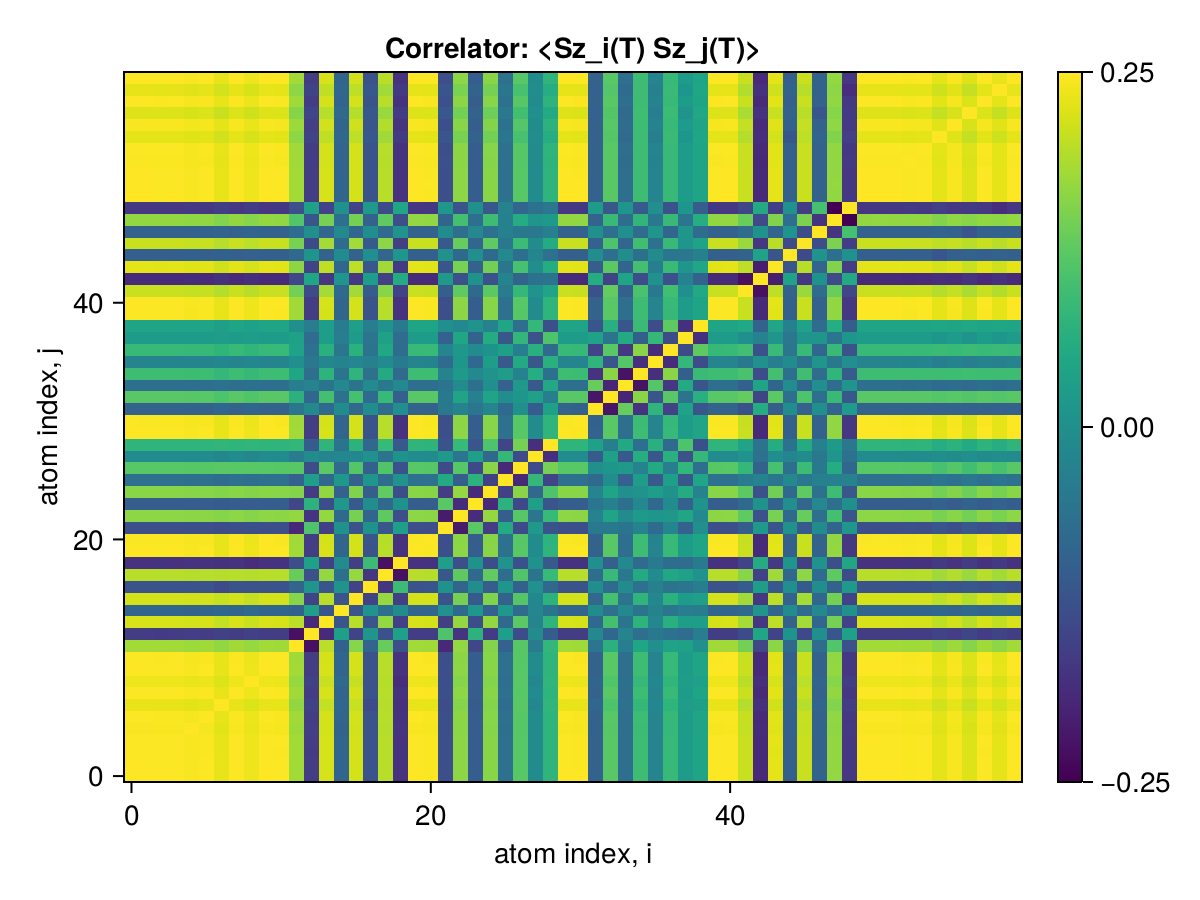

The file beside this chart, header and first rows:
x1, x2, x3, x4, x5, x6, x7, x8, x9, x10, x11, x12, x13, x14, x15, x16, x17, x18, x19, x20, x21, x22, x23, x24
0.25, 0.2496, 0.2491, 0.2495, 0.2458, 0.2481, 0.2355, 0.2491, 0.2397, 0.2499, 0.2483, 0.1877, -0.1208, 0.2228, -0.05563, 0.2213, -0.08548, 0.2026, -0.1359, 0.2498, 0.2479, -0.09235, 0.1737, -0.06883
0.2496, 0.25, 0.249, 0.2493, 0.2457, 0.248, 0.2354, 0.249, 0.2396, 0.2497, 0.2482, 0.1876, -0.1208, 0.2227, -0.05563, 0.2212, -0.08541, 0.2025, -0.1357, 0.2497, 0.2478, -0.0923, 0.1736, -0.0688
0.2491, 0.249, 0.25, 0.2488, 0.2452, 0.2475, 0.2349, 0.2485, 0.2391, 0.2493, 0.2477, 0.1879, -0.1214, 0.2227, -0.05586, 0.2209, -0.0854, 0.2021, -0.1355, 0.2492, 0.2473, -0.09272, 0.1736, -0.06915
0.2495, 0.2493, 0.2488, 0.25, 0.2455, 0.2478, 0.2352, 0.2489, 0.2394, 0.2496, 0.248, 0.1876, -0.1209, 0.2226, -0.05566, 0.221, -0.08539, 0.2023, -0.1357, 0.2495, 0.2476, -0.09234, 0.1735, -0.06884
0.2458, 0.2457, 0.2452, 0.2455, 0.25, 0.2442, 0.2316, 0.2453, 0.2358, 0.246, 0.2445, 0.1842, -0.1183, 0.2195, -0.05928, 0.2193, -0.08523, 0.1997, -0.1338, 0.2459, 0.244, -0.0926, 0.1719, -0.06922
0.2481, 0.248, 0.2475, 0.2478, 0.2442, 0.25, 0.2338, 0.2475, 0.2381, 0.2482, 0.2467, 0.1869, -0.1209, 0.2215, -0.0557, 0.2199, -0.08497, 0.2012, -0.135, 0.2481, 0.2463, -0.09215, 0.1728, -0.06873
0.2355, 0.2354, 0.2349, 0.2352, 0.2316, 0.2338, 0.25, 0.2349, 0.2255, 0.2356, 0.2342, 0.1768, -0.1132, 0.2098, -0.05097, 0.2124, -0.09883, 0.2003, -0.1376, 0.2355, 0.2337, -0.09542, 0.1683, -0.07154
0.2491, 0.249, 0.2485, 0.2489, 0.2453, 0.2475, 0.2349, 0.25, 0.2391, 0.2493, 0.2477, 0.1874, -0.121, 0.2224, -0.0557, 0.2208, -0.08528, 0.2021, -0.1355, 0.2492, 0.2473, -0.09234, 0.1734, -0.06884
0.2397, 0.2396, 0.2391, 0.2394, 0.2358, 0.2381, 0.2255, 0.2391, 0.25, 0.2398, 0.2384, 0.1788, -0.1136, 0.213, -0.0485, 0.2115, -0.08709, 0.2001, -0.1438, 0.2398, 0.238, -0.09248, 0.1686, -0.06919
0.2499, 0.2497, 0.2493, 0.2496, 0.246, 0.2482, 0.2356, 0.2493, 0.2398, 0.25, 0.2485, 0.1878, -0.1209, 0.2229, -0.05568, 0.2214, -0.0855, 0.2027, -0.1359, 0.2499, 0.248, -0.09239, 0.1738, -0.06887
0.2483, 0.2482, 0.2477, 0.248, 0.2445, 0.2467, 0.2342, 0.2477, 0.2384, 0.2485, 0.25, 0.1864, -0.1206, 0.2216, -0.05568, 0.2202, -0.08522, 0.2015, -0.1352, 0.2484, 0.2465, -0.09196, 0.1728, -0.06864
0.1877, 0.1876, 0.1879, 0.1876, 0.1842, 0.1869, 0.1768, 0.1874, 0.1788, 0.1878, 0.1864, 0.25, -0.1825, 0.2043, -0.06148, 0.1687, -0.05617, 0.1463, -0.0933, 0.1877, 0.1863, -0.1504, 0.1784, -0.1071
-0.1208, -0.1208, -0.1214, -0.1209, -0.1183, -0.1209, -0.1132, -0.121, -0.1136, -0.1209, -0.1206, -0.1825, 0.25, -0.1477, 0.05306, -0.1113, 0.03347, -0.09136, 0.05561, -0.1209, -0.1199, 0.1252, -0.1316, 0.08894
0.2228, 0.2227, 0.2227, 0.2226, 0.2195, 0.2215, 0.2098, 0.2224, 0.213, 0.2229, 0.2216, 0.2043, -0.1477, 0.25, -0.08235, 0.2031, -0.08237, 0.1776, -0.1158, 0.2229, 0.2211, -0.1175, 0.1776, -0.09349
-0.05563, -0.05563, -0.05586, -0.05566, -0.05928, -0.0557, -0.05097, -0.0557, -0.0485, -0.05568, -0.05568, -0.06148, 0.05306, -0.08235, 0.25, -0.08378, 0.02939, -0.03597, 0.01801, -0.05565, -0.05496, 0.02694, -0.04798, 0.03804
0.2213, 0.2212, 0.2209, 0.221, 0.2193, 0.2199, 0.2124, 0.2208, 0.2115, 0.2214, 0.2202, 0.1687, -0.1113, 0.2031, -0.08378, 0.25, -0.1134, 0.1792, -0.1179, 0.2213, 0.2195, -0.08453, 0.1571, -0.07355
-0.08548, -0.08541, -0.0854, -0.08539, -0.08523, -0.08497, -0.09883, -0.08528, -0.08709, -0.0855, -0.08522, -0.05617, 0.03347, -0.08237, 0.02939, -0.1134, 0.25, -0.1326, 0.1071, -0.08552, -0.08412, 0.02781, -0.05494, 0.01973
0.2026, 0.2025, 0.2021, 0.2023, 0.1997, 0.2012, 0.2003, 0.2021, 0.2001, 0.2027, 0.2015, 0.1463, -0.09136, 0.1776, -0.03597, 0.1792, -0.1326, 0.25, -0.1827, 0.2027, 0.2007, -0.078, 0.1393, -0.05018
-0.1359, -0.1357, -0.1355, -0.1357, -0.1338, -0.135, -0.1376, -0.1355, -0.1438, -0.1359, -0.1352, -0.0933, 0.05561, -0.1158, 0.01801, -0.1179, 0.1071, -0.1827, 0.25, -0.1359, -0.1344, 0.05153, -0.09185, 0.02804
0.2498, 0.2497, 0.2492, 0.2495, 0.2459, 0.2481, 0.2355, 0.2492, 0.2398, 0.2499, 0.2484, 0.1877, -0.1209, 0.2229, -0.05565, 0.2213, -0.08552, 0.2027, -0.1359, 0.25, 0.2479, -0.09237, 0.1737, -0.06885
0.2479, 0.2478, 0.2473, 0.2476, 0.244, 0.2463, 0.2337, 0.2473, 0.238, 0.248, 0.2465, 0.1863, -0.1199, 0.2211, -0.05496, 0.2195, -0.08412, 0.2007, -0.1344, 0.2479, 0.25, -0.09429, 0.1725, -0.06819
-0.09235, -0.0923, -0.09272, -0.09234, -0.0926, -0.09215, -0.09542, -0.09234, -0.09248, -0.09239, -0.09196, -0.1504, 0.1252, -0.1175, 0.02694, -0.08453, 0.02781, -0.078, 0.05153, -0.09237, -0.09429, 0.25, -0.1684, 0.1349
0.1737, 0.1736, 0.1736, 0.1735, 0.1719, 0.1728, 0.1683, 0.1734, 0.1686, 0.1738, 0.1728, 0.1784, -0.1316, 0.1776, -0.04798, 0.1571, -0.05494, 0.1393, -0.09185, 0.1737, 0.1725, -0.1684, 0.25, -0.1446
-0.06883, -0.0688, -0.06915, -0.06884, -0.06922, -0.06873, -0.07154, -0.06884, -0.06919, -0.06887, -0.06864, -0.1071, 0.08894, -0.09349, 0.03804, -0.07355, 0.01973, -0.05018, 0.02804, -0.06885, -0.06819, 0.1349, -0.1446, 0.25
0.1702, 0.1701, 0.1702, 0.1701, 0.1686, 0.1694, 0.1674, 0.1699, 0.1666, 0.1703, 0.1695, 0.1671, -0.1212, 0.1764, -0.06291, 0.1645, -0.06769, 0.1406, -0.09349, 0.1702, 0.1687, -0.1224, 0.1778, -0.1477
-0.03384, -0.03382, -0.03413, -0.03387, -0.03489, -0.03391, -0.04219, -0.03391, -0.03839, -0.03385, -0.03393, -0.06228, 0.05173, -0.05052, 0.03993, -0.05892, 0.03469, -0.0434, 0.03136, -0.03386, -0.03293, 0.07415, -0.06713, 0.08885
0.1336, 0.1336, 0.1336, 0.1335, 0.1326, 0.133, 0.1347, 0.1334, 0.1341, 0.1337, 0.1331, 0.1332, -0.09619, 0.1356, -0.04717, 0.1313, -0.06398, 0.1272, -0.08947, 0.1337, 0.1321, -0.1008, 0.1322, -0.1034
0.01578, 0.01579, 0.01551, 0.01574, 0.01454, 0.01559, 0.006775, 0.01566, 0.00857, 0.0158, 0.01558, -0.01479, 0.01707, 0.002603, 0.005669, 0.005652, 0.02688, -0.02862, 0.02897, 0.01575, 0.01631, 0.04395, -0.02386, 0.05266
0.09298, 0.09291, 0.09297, 0.09289, 0.09241, 0.09248, 0.09495, 0.09283, 0.09507, 0.09301, 0.09256, 0.09726, -0.07067, 0.0937, -0.02733, 0.08987, -0.05065, 0.1025, -0.07547, 0.09301, 0.09167, -0.08513, 0.1025, -0.08359
0.2496, 0.2495, 0.249, 0.2493, 0.2457, 0.248, 0.2353, 0.249, 0.2396, 0.2497, 0.2482, 0.1876, -0.1208, 0.2227, -0.05563, 0.2211, -0.08539, 0.2024, -0.1357, 0.2496, 0.2478, -0.09232, 0.1736, -0.06882
0.248, 0.2479, 0.2474, 0.2477, 0.2441, 0.2464, 0.2339, 0.2474, 0.2381, 0.2481, 0.2466, 0.1866, -0.1202, 0.2213, -0.05529, 0.2198, -0.08487, 0.2013, -0.135, 0.248, 0.2462, -0.09205, 0.1726, -0.06877
-0.05996, -0.05994, -0.05967, -0.05987, -0.0585, -0.05952, -0.05275, -0.05977, -0.05455, -0.05999, -0.05959, -0.02678, 0.01211, -0.04739, 0.01621, -0.04913, 0.01877, -0.04023, 0.0235, -0.05996, -0.05985, -0.01832, -0.002321, -0.02622
0.1346, 0.1345, 0.1341, 0.1344, 0.1321, 0.1337, 0.1244, 0.1342, 0.1272, 0.1346, 0.1338, 0.08793, -0.05292, 0.1156, -0.03422, 0.1164, -0.04495, 0.1036, -0.06655, 0.1346, 0.1338, -0.01796, 0.06003, -0.004957
-0.03943, -0.03942, -0.03919, -0.03937, -0.03825, -0.03914, -0.03307, -0.03929, -0.03465, -0.03945, -0.03918, -0.01129, 0.002294, -0.02832, 0.01158, -0.03063, 0.01259, -0.0213, 0.01132, -0.03942, -0.03959, -0.02738, 0.01441, -0.0356
0.1094, 0.1094, 0.109, 0.1093, 0.1072, 0.1087, 0.09891, 0.1091, 0.1016, 0.1095, 0.1088, 0.06563, -0.03793, 0.09216, -0.03059, 0.09356, -0.0336, 0.07473, -0.04573, 0.1094, 0.109, -0.0005615, 0.04064, 0.0111
0.001578, 0.001564, 0.001738, 0.00159, 0.002213, 0.001626, 0.006551, 0.001628, 0.005462, 0.001572, 0.001619, 0.02197, -0.01997, 0.008535, 0.0007249, 0.005931, -0.005114, 0.01578, -0.0142, 0.001591, 0.001051, -0.04505, 0.03642, -0.04848
0.103, 0.103, 0.1026, 0.1029, 0.1008, 0.1023, 0.09248, 0.1027, 0.09518, 0.1031, 0.1024, 0.05871, -0.03266, 0.08578, -0.02556, 0.08725, -0.02935, 0.06826, -0.04162, 0.103, 0.1027, 0.003513, 0.03936, 0.01481
0.04735, 0.04731, 0.0474, 0.04731, 0.04727, 0.04711, 0.04988, 0.04729, 0.0497, 0.04737, 0.04714, 0.05682, -0.04262, 0.04889, -0.01005, 0.04616, -0.02478, 0.05612, -0.04233, 0.04737, 0.04651, -0.06207, 0.06526, -0.05984
0.06255, 0.06253, 0.06223, 0.06246, 0.0609, 0.06208, 0.05357, 0.06234, 0.05559, 0.06259, 0.06214, 0.02522, -0.01007, 0.04931, -0.01497, 0.05134, -0.0117, 0.03151, -0.01587, 0.06254, 0.06259, 0.02298, 0.01087, 0.0304
0.2488, 0.2487, 0.2482, 0.2485, 0.2449, 0.2472, 0.2346, 0.2482, 0.2388, 0.2489, 0.2474, 0.1869, -0.1203, 0.222, -0.05538, 0.2204, -0.08518, 0.2018, -0.1354, 0.2488, 0.247, -0.09195, 0.173, -0.0685
0.2496, 0.2494, 0.2489, 0.2493, 0.2457, 0.2479, 0.2353, 0.249, 0.2396, 0.2497, 0.2481, 0.1876, -0.1208, 0.2227, -0.05561, 0.2211, -0.0854, 0.2024, -0.1357, 0.2496, 0.2477, -0.0923, 0.1736, -0.0688
0.2134, 0.2133, 0.2129, 0.2132, 0.21, 0.212, 0.2001, 0.2129, 0.204, 0.2135, 0.2122, 0.1557, -0.09896, 0.1891, -0.04891, 0.1883, -0.07187, 0.17, -0.1128, 0.2135, 0.212, -0.06823, 0.1398, -0.04826
-0.147, -0.147, -0.1466, -0.1469, -0.1446, -0.1461, -0.1374, -0.1467, -0.14, -0.1471, -0.1462, -0.1051, 0.06623, -0.1297, 0.0346, -0.1293, 0.04897, -0.1153, 0.0758, -0.147, -0.1461, 0.04153, -0.09164, 0.02777
0.2322, 0.232, 0.2316, 0.2319, 0.2285, 0.2306, 0.2185, 0.2316, 0.2225, 0.2323, 0.2308, 0.1728, -0.1108, 0.2065, -0.05205, 0.2053, -0.07929, 0.1873, -0.1253, 0.2322, 0.2305, -0.08207, 0.1578, -0.05984
-0.06471, -0.06468, -0.06457, -0.06464, -0.06374, -0.0643, -0.06146, -0.06456, -0.06235, -0.06474, -0.06436, -0.05037, 0.03305, -0.05872, 0.01601, -0.05793, 0.02363, -0.05382, 0.03616, -0.06472, -0.0642, 0.02559, -0.0456, 0.02004
0.2139, 0.2138, 0.2134, 0.2136, 0.2105, 0.2125, 0.2013, 0.2134, 0.2051, 0.214, 0.2127, 0.1586, -0.1015, 0.1897, -0.04664, 0.1887, -0.07381, 0.1738, -0.1168, 0.2139, 0.2124, -0.07565, 0.1451, -0.05419
-0.06063, -0.0606, -0.06044, -0.06055, -0.05954, -0.06021, -0.05615, -0.06047, -0.05752, -0.06066, -0.06026, -0.04148, 0.02549, -0.05189, 0.01068, -0.05204, 0.01952, -0.04689, 0.03138, -0.06063, -0.06031, 0.01648, -0.03758, 0.008904
0.1774, 0.1773, 0.1769, 0.1772, 0.1745, 0.1762, 0.166, 0.177, 0.1692, 0.1775, 0.1764, 0.128, -0.08094, 0.1566, -0.03906, 0.1559, -0.05849, 0.1394, -0.09238, 0.1774, 0.1762, -0.05484, 0.116, -0.03752
-0.1286, -0.1285, -0.1282, -0.1284, -0.1264, -0.1277, -0.1199, -0.1282, -0.1224, -0.1286, -0.1278, -0.09152, 0.0575, -0.1127, 0.02743, -0.1124, 0.04152, -0.09952, 0.06577, -0.1286, -0.1278, 0.03786, -0.08288, 0.025
0.2497, 0.2496, 0.2491, 0.2494, 0.2458, 0.2481, 0.2355, 0.2491, 0.2397, 0.2499, 0.2483, 0.1877, -0.1208, 0.2228, -0.05565, 0.2212, -0.08545, 0.2025, -0.1358, 0.2498, 0.2479, -0.09233, 0.1736, -0.06882
0.2499, 0.2497, 0.2492, 0.2496, 0.246, 0.2482, 0.2356, 0.2493, 0.2398, 0.25, 0.2484, 0.1878, -0.1209, 0.2229, -0.05568, 0.2214, -0.0855, 0.2027, -0.1359, 0.2499, 0.248, -0.09239, 0.1737, -0.06887
0.2496, 0.2495, 0.249, 0.2493, 0.2457, 0.248, 0.2354, 0.249, 0.2396, 0.2498, 0.2482, 0.1876, -0.1208, 0.2227, -0.05563, 0.2212, -0.08542, 0.2025, -0.1358, 0.2497, 0.2478, -0.09231, 0.1736, -0.0688
0.2478, 0.2477, 0.2472, 0.2475, 0.2439, 0.2462, 0.2336, 0.2472, 0.2378, 0.2479, 0.2464, 0.1861, -0.1198, 0.2211, -0.05525, 0.2195, -0.08473, 0.2008, -0.1346, 0.2479, 0.246, -0.09123, 0.172, -0.06789
0.2489, 0.2488, 0.2483, 0.2486, 0.245, 0.2473, 0.2347, 0.2483, 0.2389, 0.2491, 0.2475, 0.187, -0.1204, 0.2221, -0.05549, 0.2205, -0.08516, 0.2018, -0.1353, 0.249, 0.2471, -0.09187, 0.173, -0.06844
0.2328, 0.2327, 0.2322, 0.2326, 0.2291, 0.2313, 0.2191, 0.2323, 0.2231, 0.233, 0.2315, 0.1733, -0.1111, 0.2072, -0.05203, 0.206, -0.07927, 0.1875, -0.1254, 0.2329, 0.2312, -0.08235, 0.1593, -0.06034
0.2458, 0.2456, 0.2451, 0.2455, 0.2419, 0.2441, 0.2316, 0.2452, 0.2358, 0.2459, 0.2443, 0.1844, -0.1187, 0.2192, -0.05486, 0.2177, -0.08399, 0.199, -0.1334, 0.2458, 0.244, -0.0902, 0.1704, -0.06709
0.2271, 0.227, 0.2265, 0.2268, 0.2235, 0.2256, 0.2136, 0.2266, 0.2175, 0.2272, 0.2258, 0.1686, -0.108, 0.202, -0.05076, 0.2007, -0.07708, 0.1824, -0.1218, 0.2271, 0.2255, -0.07947, 0.1548, -0.05803
0.2484, 0.2483, 0.2478, 0.2481, 0.2445, 0.2468, 0.2342, 0.2478, 0.2384, 0.2485, 0.247, 0.1866, -0.1201, 0.2216, -0.05539, 0.2201, -0.08496, 0.2014, -0.135, 0.2484, 0.2466, -0.09161, 0.1726, -0.06824
0.2336, 0.2335, 0.233, 0.2333, 0.2299, 0.232, 0.2198, 0.233, 0.2239, 0.2337, 0.2322, 0.1741, -0.1117, 0.208, -0.0522, 0.2066, -0.07943, 0.1881, -0.1258, 0.2336, 0.2319, -0.08321, 0.1603, -0.06123
0.2499, 0.2497, 0.2493, 0.2496, 0.246, 0.2482, 0.2356, 0.2493, 0.2398, 0.25, 0.2484, 0.1878, -0.1209, 0.2229, -0.05568, 0.2214, -0.0855, 0.2027, -0.1359, 0.2499, 0.248, -0.09239, 0.1738, -0.06887
